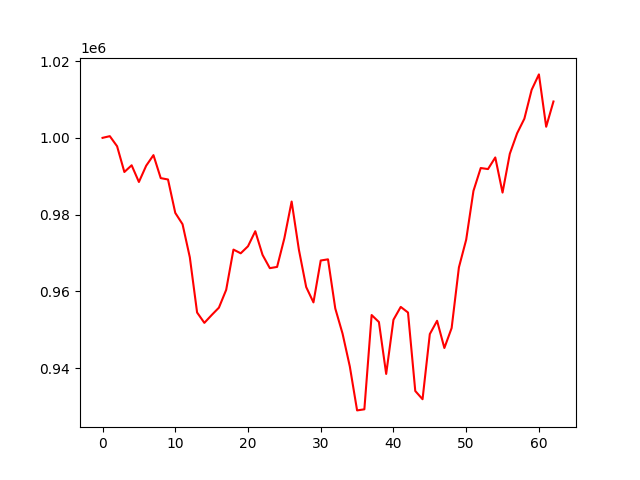

The table this chart was drawn from, first rows:
account_value, date, daily_return
1000000, 2022-01-03, 
1000438, 2022-01-04, 0.000438
997807, 2022-01-05, -0.00263
991097, 2022-01-06, -0.006724
992846, 2022-01-07, 0.001764
988495, 2022-01-10, -0.004382
992735, 2022-01-11, 0.00429
995493, 2022-01-12, 0.002778
989501, 2022-01-13, -0.006019
989145, 2022-01-14, -0.0003601
980436, 2022-01-18, -0.008804
977483, 2022-01-19, -0.003011
968870, 2022-01-20, -0.008812
954472, 2022-01-21, -0.01486
951766, 2022-01-24, -0.002835
953799, 2022-01-25, 0.002135
955733, 2022-01-26, 0.002028
960377, 2022-01-27, 0.004859
970873, 2022-01-28, 0.01093
969903, 2022-01-31, -0.001
971739, 2022-02-01, 0.001894
975659, 2022-02-02, 0.004033
969490, 2022-02-03, -0.006323
966029, 2022-02-04, -0.00357
966354, 2022-02-07, 0.000336
973826, 2022-02-08, 0.007733
983399, 2022-02-09, 0.00983
970812, 2022-02-10, -0.0128
961107, 2022-02-11, -0.009997
957106, 2022-02-14, -0.004162
968024, 2022-02-15, 0.01141
968330, 2022-02-16, 0.0003162
955522, 2022-02-17, -0.01323
948976, 2022-02-18, -0.006851
940400, 2022-02-22, -0.009037
928949, 2022-02-23, -0.01218
929231, 2022-02-24, 0.000304
953811, 2022-02-25, 0.02645
951982, 2022-02-28, -0.001917
938458, 2022-03-01, -0.01421
952576, 2022-03-02, 0.01504
955928, 2022-03-03, 0.003519
954468, 2022-03-04, -0.001528
934008, 2022-03-07, -0.02144
931860, 2022-03-08, -0.0023
948847, 2022-03-09, 0.01823
952311, 2022-03-10, 0.003651
945219, 2022-03-11, -0.007448
950422, 2022-03-14, 0.005505
966228, 2022-03-15, 0.01663
973449, 2022-03-16, 0.007473
986168, 2022-03-17, 0.01307
992133, 2022-03-18, 0.006049
991859, 2022-03-21, -0.0002766
994889, 2022-03-22, 0.003055
985727, 2022-03-23, -0.009208
995854, 2022-03-24, 0.01027
1001173, 2022-03-25, 0.005341
1004991, 2022-03-28, 0.003814
1012511, 2022-03-29, 0.007482
... 3 more rows
